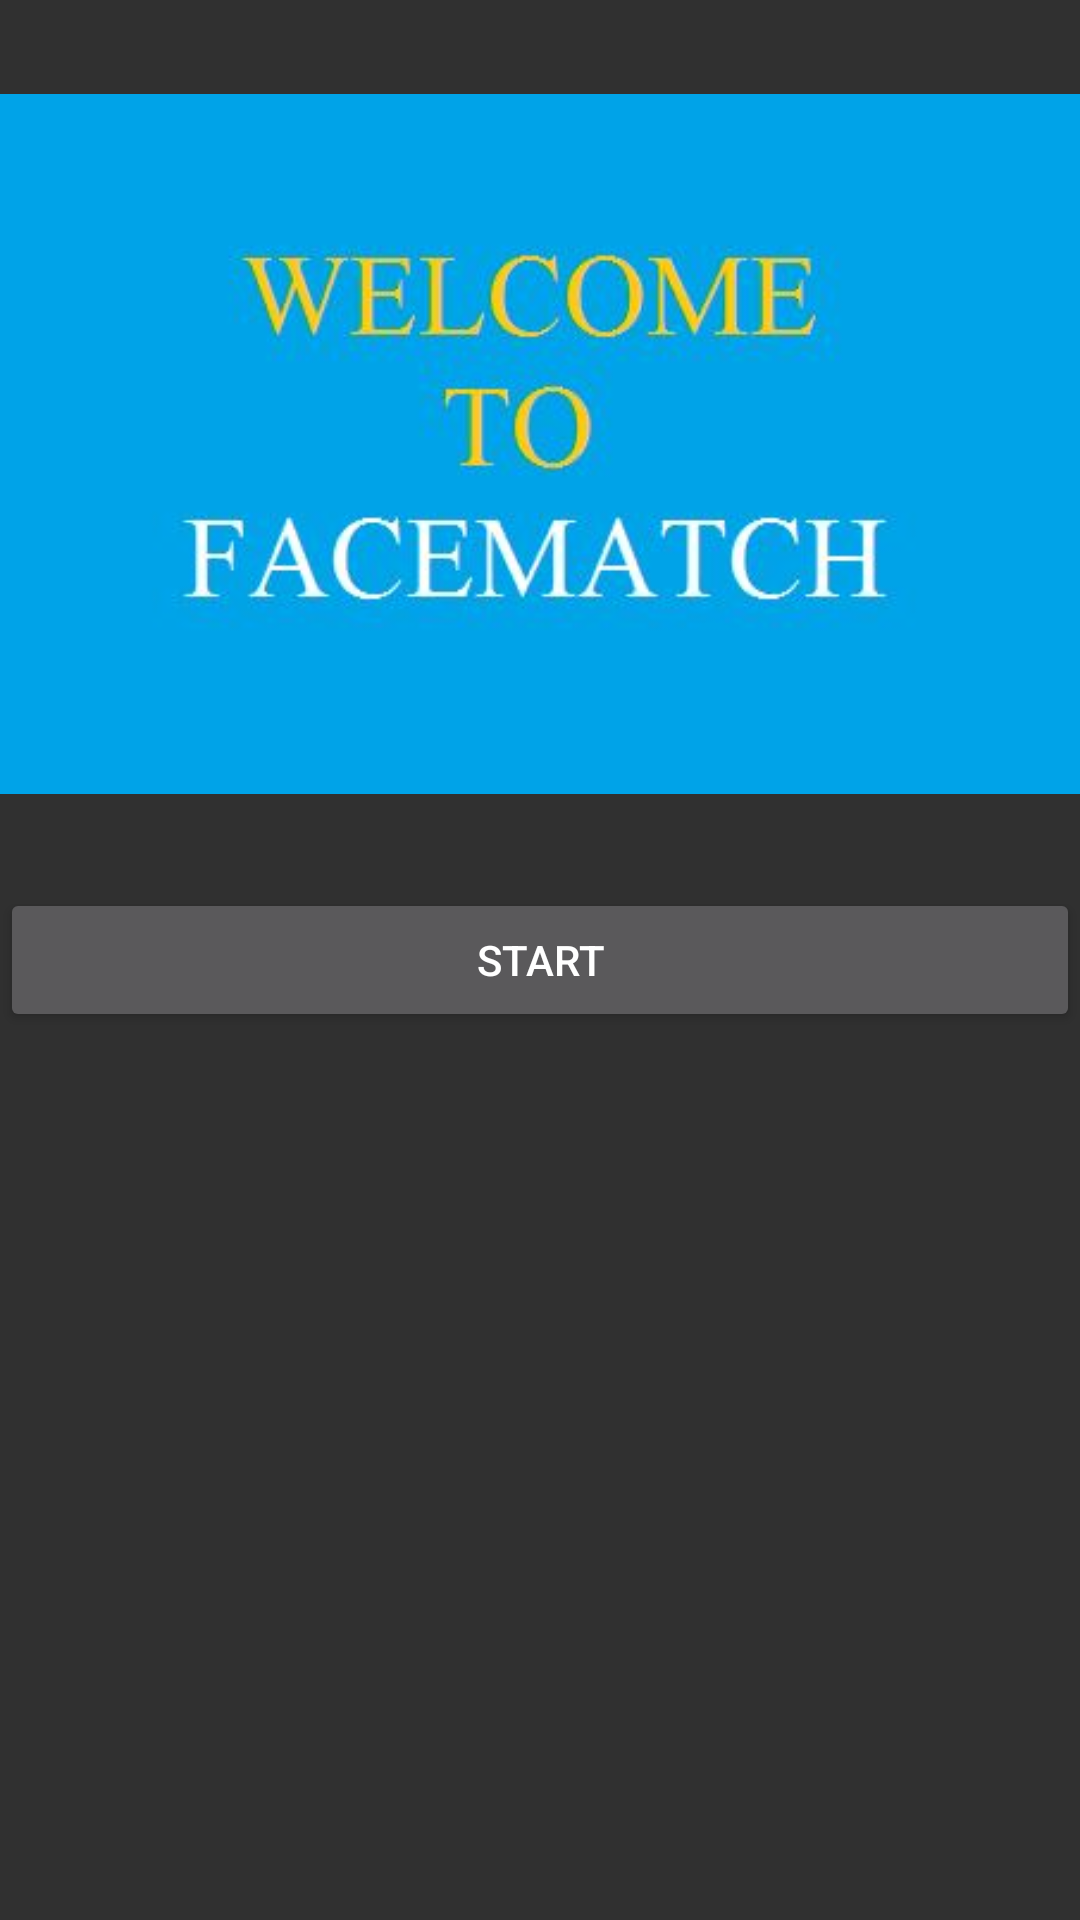

The Android layout XML behind this screen, and the referenced resources:
<!-- AndroidManifest.xml: application theme AppTheme -->
<!-- res/layout/activity_main.xml -->
<RelativeLayout xmlns:android="http://schemas.android.com/apk/res/android"
    xmlns:tools="http://schemas.android.com/tools"
    android:layout_width="match_parent"
    android:layout_height="match_parent"
    tools:context="com.facematch.MainActivity">

    <ImageView
        android:id="@+id/imageView1"
        android:layout_width="400dp"
        android:layout_height="230dp"
        android:layout_above="@+id/selectButton"
        android:layout_alignParentStart="true"
        android:layout_alignParentEnd="true"
        android:layout_alignParentLeft="true"
        android:layout_alignParentRight="true"
        android:layout_alignParentTop="true"
        android:src="@drawable/welcome_facematch"
        android:contentDescription="@string/welcome" />

    <Button
        android:id="@+id/selectButton"
        android:layout_width="match_parent"
        android:layout_height="wrap_content"
        android:layout_alignParentLeft="true"
        android:layout_alignParentStart="true"
        android:layout_centerVertical="true"
        android:text="@string/main_start" />

</RelativeLayout>
<!-- resources referenced by this layout -->
<resources>
  <!-- drawable welcome_facematch: jpg bitmap (drawable, 19162 bytes) -->
  <string name="main_start">START</string>
  <string name="welcome">welcome</string>
  <style name="AppTheme" parent="AppBaseTheme">
          
          
      </style>
  <style name="AppBaseTheme" parent="Theme.AppCompat">
          
      </style>
</resources>
